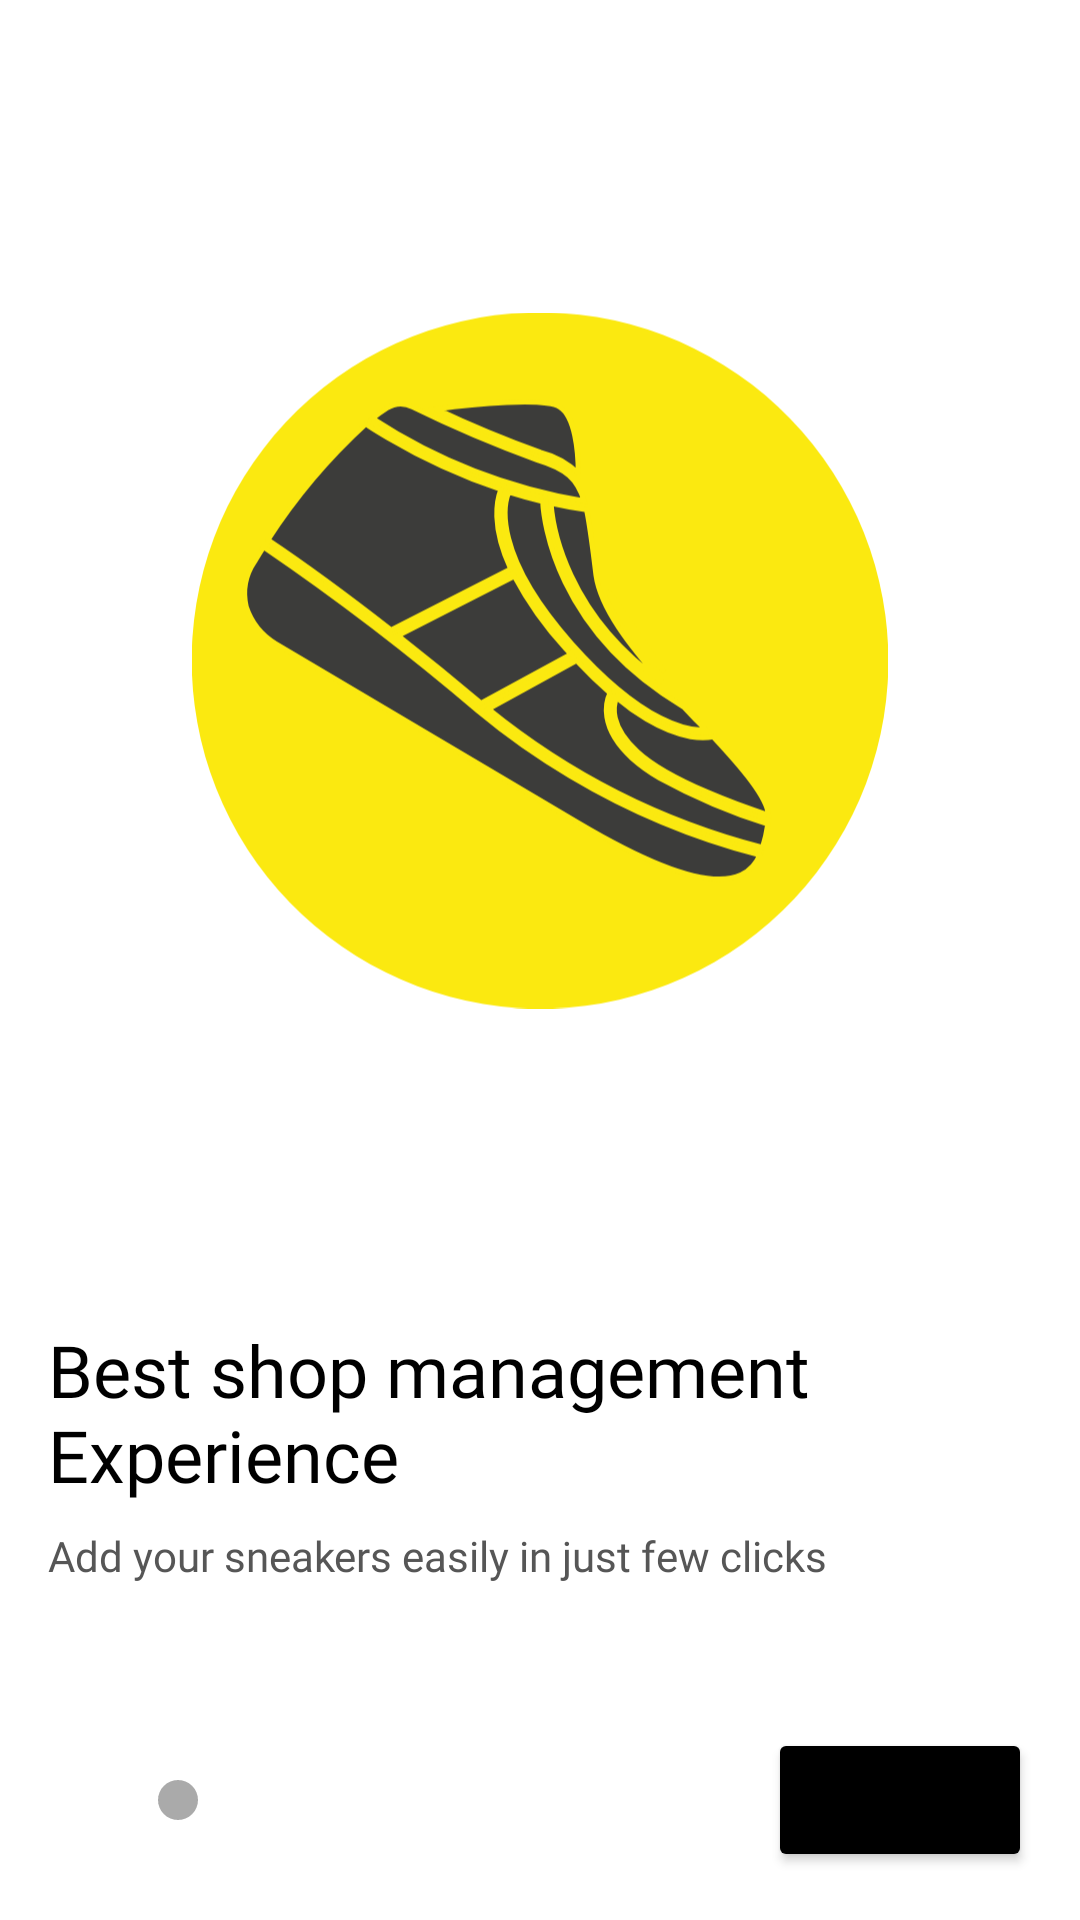

The Android layout XML behind this screen, and the referenced resources:
<!-- AndroidManifest.xml: application theme Theme.Tread -->
<!-- res/layout/fragment_welcome.xml -->
<?xml version="1.0" encoding="utf-8"?>
<layout xmlns:android="http://schemas.android.com/apk/res/android"
    xmlns:app="http://schemas.android.com/apk/res-auto"
    xmlns:tools="http://schemas.android.com/tools"
    tools:context=".WelcomeFragment">

    

    <androidx.constraintlayout.widget.ConstraintLayout
        android:layout_width="match_parent"
        android:layout_height="match_parent">

        <ImageView
            android:id="@+id/sneaker_image"
            android:layout_width="0dp"
            android:layout_height="0dp"
            android:layout_marginStart="@dimen/margin_64"
            android:layout_marginTop="@dimen/margin_32"
            android:layout_marginEnd="@dimen/margin_64"
            android:layout_marginBottom="@dimen/margin_32"
            android:contentDescription="@string/sneakers"
            android:src="@drawable/ic_shoe"
            app:layout_constraintBottom_toTopOf="@+id/header_text"
            app:layout_constraintEnd_toEndOf="parent"
            app:layout_constraintStart_toStartOf="parent"
            app:layout_constraintTop_toTopOf="parent"
            app:layout_constraintVertical_bias="0.75" />

        <TextView
            android:id="@+id/header_text"
            android:layout_width="wrap_content"
            android:layout_height="wrap_content"
            android:text="@string/best_shop_managment_nexperience"
            app:layout_constraintBottom_toTopOf="@+id/sub_text"
            app:layout_constraintStart_toStartOf="parent"
            style="@style/header_text" />

        <TextView
            android:id="@+id/sub_text"
            style="@style/sub_text"
            android:layout_width="wrap_content"
            android:layout_height="wrap_content"
            android:text="@string/add_your_sneakers_easily_in_just_few_clicks"
            app:layout_constraintBottom_toTopOf="@+id/to_instructions"
            app:layout_constraintStart_toStartOf="parent" />

        <ImageView
            android:id="@+id/inactive_dot"
            android:layout_width="@dimen/margin_16"
            android:layout_height="@dimen/margin_16"
            android:layout_marginStart="@dimen/margin_4"
            android:contentDescription="@string/inactive"
            app:layout_constraintBottom_toBottomOf="@+id/to_instructions"
            app:layout_constraintStart_toEndOf="@+id/active_dot"
            app:layout_constraintTop_toTopOf="@+id/to_instructions"
            app:srcCompat="@drawable/circle_grey"
            tools:ignore="ImageContrastCheck" />

        <ImageView
            android:id="@+id/active_dot"
            android:layout_width="@dimen/margin_16"
            android:layout_height="@dimen/margin_16"
            android:layout_marginEnd="@dimen/margin_16"
            android:contentDescription="@string/active"
            app:layout_constraintBottom_toBottomOf="@+id/to_instructions"
            app:layout_constraintEnd_toStartOf="@+id/to_instructions"
            app:layout_constraintHorizontal_bias="0.14"
            app:layout_constraintStart_toStartOf="parent"
            app:layout_constraintTop_toTopOf="@+id/to_instructions"
            app:srcCompat="@drawable/circle_black" />

        <Button
            android:id="@+id/to_instructions"
            style="@style/button"
            android:text="@string/next"
            app:cornerRadius="@dimen/margin_8"
            app:layout_constraintBottom_toBottomOf="parent"
            app:layout_constraintEnd_toEndOf="parent" />
    </androidx.constraintlayout.widget.ConstraintLayout>
</layout>
<!-- resources referenced by this layout -->
<resources>
  <dimen name="margin_16">16dp</dimen>
  <dimen name="margin_32">32dp</dimen>
  <dimen name="margin_4">4dp</dimen>
  <dimen name="margin_64">64dp</dimen>
  <dimen name="margin_8">8dp</dimen>
  <!-- drawable circle_grey (drawable) -->
  <vector android:height="24dp" android:tint="@android:color/darker_gray"
      android:viewportHeight="24" android:viewportWidth="24"
      android:width="24dp" xmlns:android="http://schemas.android.com/apk/res/android">
      <path android:fillColor="@android:color/white" android:pathData="M12,12m-10,0a10,10 0,1 1,20 0a10,10 0,1 1,-20 0"/>
  </vector>
  <!-- drawable ic_shoe: vector/xml drawable (drawable, 3318 chars, omitted) -->
  <string name="active">active</string>
  <string name="add_your_sneakers_easily_in_just_few_clicks">Add your sneakers easily in just few clicks</string>
  <string name="best_shop_managment_nexperience">Best shop management \nExperience</string>
  <string name="inactive">inactive</string>
  <string name="next">next</string>
  <string name="sneakers">Sneakers</string>
  <style name="button">
          <item name="android:layout_width">wrap_content</item>
          <item name="android:layout_height">wrap_content</item>
          <item name="android:layout_marginEnd">16dp</item>
          <item name="android:layout_marginBottom">16dp</item>
          <item name="android:backgroundTint">@color/black</item>
          <item name="android:paddingLeft">8dp</item>
          <item name="android:paddingTop">12dp</item>
          <item name="android:paddingRight">8dp</item>
          <item name="android:paddingBottom">12dp</item>
      </style>
  <style name="header_text">
          <item name="android:layout_marginStart">16dp</item>
          <item name="android:layout_marginBottom">8dp</item>
          <item name="android:fontFamily">@font/roboto_bold</item>
          <item name="android:textColor">@color/black</item>
          <item name="android:textSize">24sp</item>
      </style>
  <style name="sub_text">
          <item name="android:layout_marginStart">16dp</item>
          <item name="android:layout_marginBottom">48dp</item>
          <item name="android:textColor">@color/grey</item>
          <item name="android:fontFamily">@font/roboto</item>
      </style>
  <style name="Theme.Tread" parent="Theme.MaterialComponents.DayNight">
          
          <item name="colorPrimary">@color/black900</item>
          <item name="colorPrimaryVariant">@color/black</item>
          <item name="colorOnPrimary">@color/white</item>
          
          <item name="colorSecondary">@color/teal_200</item>
          <item name="colorSecondaryVariant">@color/teal_700</item>
          <item name="colorOnSecondary">@color/white</item>
          
          <item name="android:statusBarColor">@color/black</item>
          
      </style>
  <color name="black">#FF000000</color>
  <color name="grey">#565656</color>
  <color name="black900">#23272A</color>
  <color name="white">#FFFFFFFF</color>
  <color name="teal_200">#FF03DAC5</color>
  <color name="teal_700">#FF018786</color>
</resources>
